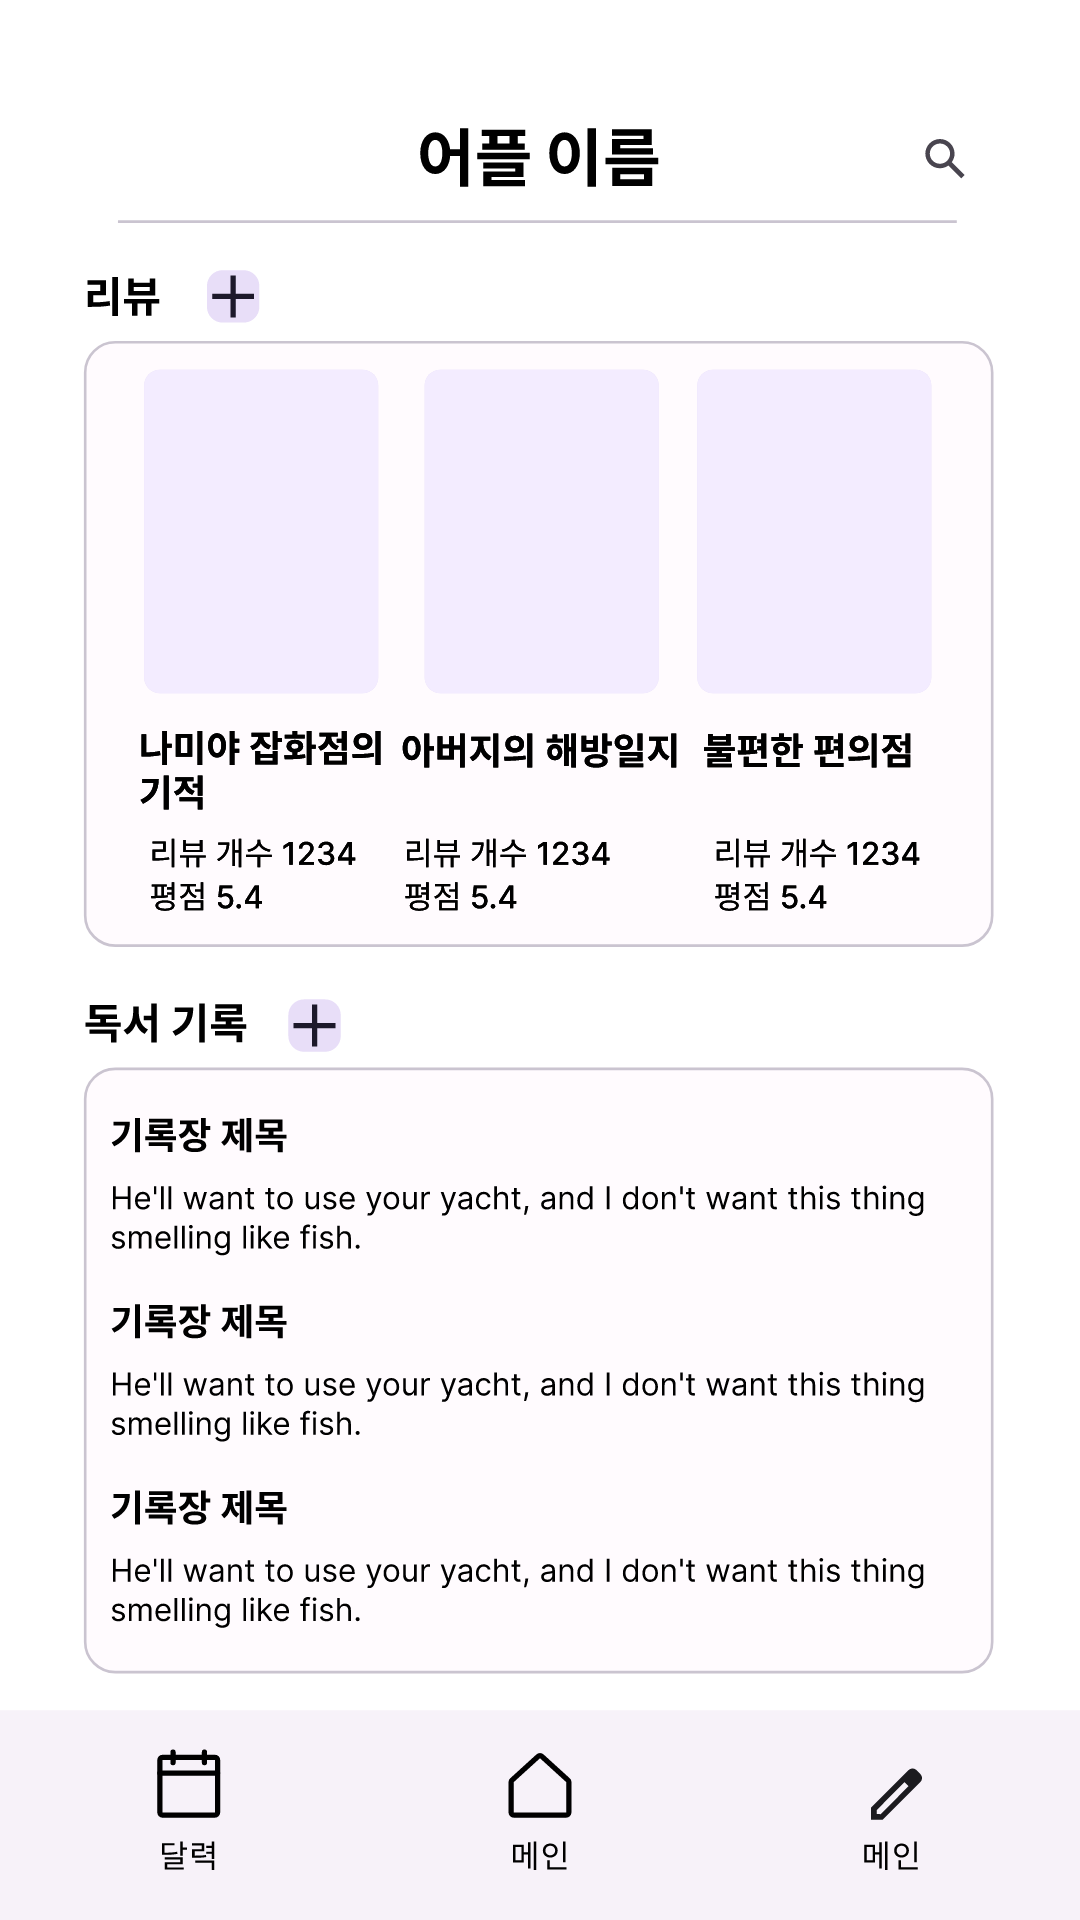

Here is an Android app screen rendered from its layout file. Give the layout XML and the strings, colors and styles it references.
<!-- AndroidManifest.xml: application theme Theme.GURU_Android_team30 -->
<!-- res/layout/main.xml -->
<?xml version="1.0" encoding="utf-8"?>
<LinearLayout xmlns:android="http://schemas.android.com/apk/res/android"
    android:layout_width="match_parent"
    android:layout_height="match_parent">

    <View
        android:layout_width="wrap_content"
        android:layout_height="wrap_content"
        android:background="@drawable/navi_bar" />

</LinearLayout>
<!-- resources referenced by this layout -->
<resources>
  <!-- drawable navi_bar: vector/xml drawable (drawable, 136553 chars, omitted) -->
  <style name="Theme.GURU_Android_team30" parent="Theme.MaterialComponents.DayNight.DarkActionBar">
          <item name="windowNoTitle">true</item>
          <item name="android:windowFullscreen">true</item>
          
          <item name="colorPrimary">@color/purple_500</item>
          <item name="colorPrimaryVariant">@color/purple_700</item>
          <item name="colorOnPrimary">@color/white</item>
          
          <item name="colorSecondary">@color/teal_200</item>
          <item name="colorSecondaryVariant">@color/teal_700</item>
          <item name="colorOnSecondary">@color/black</item>
          
          <item name="android:statusBarColor">?attr/colorPrimaryVariant</item>
          
      </style>
  <color name="purple_500">#FF6200EE</color>
  <color name="purple_700">#FF3700B3</color>
  <color name="white">#FFFFFFFF</color>
  <color name="teal_200">#FF03DAC5</color>
  <color name="teal_700">#FF018786</color>
  <color name="black">#FF000000</color>
</resources>
